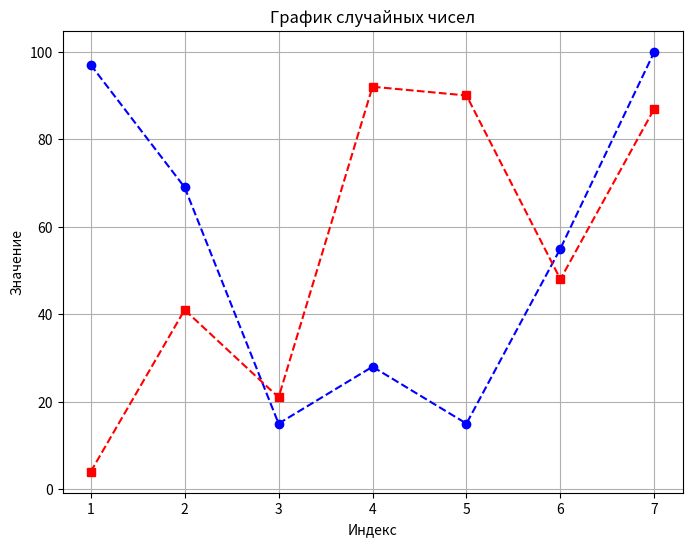

This chart was generated by the following Python code:
import matplotlib.pyplot as plt
import random

random_numbers = [random.randint(1, 100) for _ in range(7)]
rundunt_rg = [random.randint(1, 100) for _ in range(7)]
plt.figure(figsize=(8, 6))
plt.plot(range(1, 8), random_numbers, marker='o', color='b', linestyle='--')
plt.plot(range(1, 8),rundunt_rg, marker='s', color='r', linestyle='--')
plt.title('График случайных чисел')
plt.xlabel('Индекс')
plt.ylabel('Значение')
plt.grid(True)
plt.show()